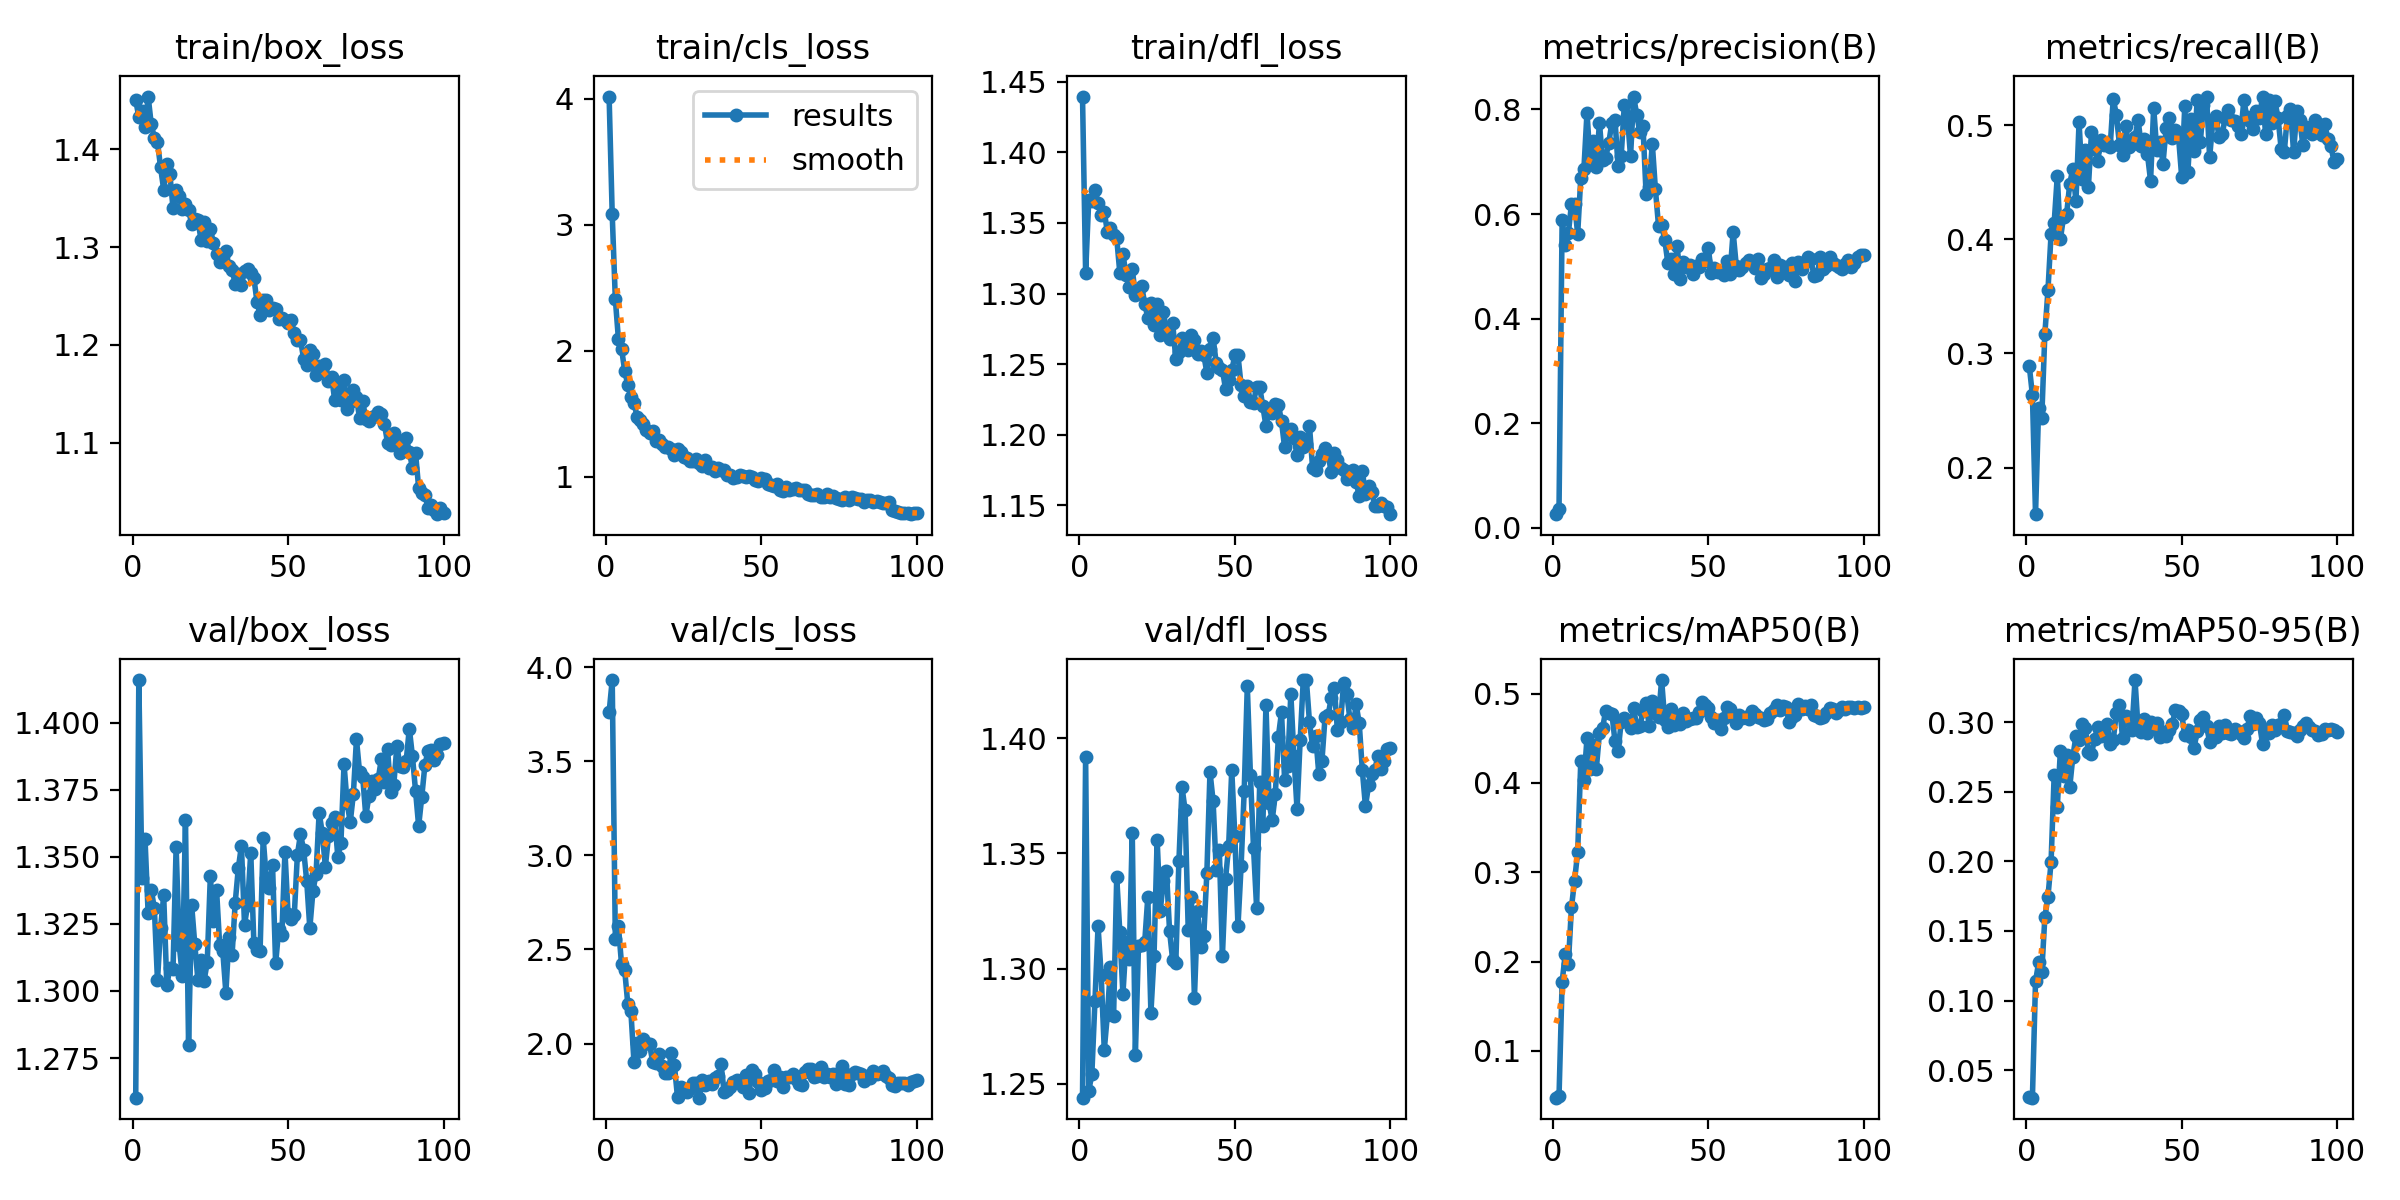

The file beside this chart, header and first rows:
epoch, time, train/box_loss, train/cls_loss, train/dfl_loss, metrics/precision(B), metrics/recall(B), metrics/mAP50(B), metrics/mAP50-95(B), val/box_loss, val/cls_loss, val/dfl_loss, lr/pg0, lr/pg1, lr/pg2
1, 14.27, 1.451, 4.016, 1.439, 0.02614, 0.2888, 0.0477, 0.03052, 1.26, 3.76, 1.244, 0.0001702, 0.0001702, 0.0001702
2, 25.53, 1.433, 3.08, 1.315, 0.03633, 0.2636, 0.04918, 0.03023, 1.416, 3.933, 1.392, 0.0003421, 0.0003421, 0.0003421
3, 36.56, 1.44, 2.408, 1.366, 0.5877, 0.1592, 0.1772, 0.1138, 1.342, 2.558, 1.247, 0.0005105, 0.0005105, 0.0005105
4, 47.45, 1.423, 2.089, 1.366, 0.5414, 0.2525, 0.2084, 0.1274, 1.356, 2.623, 1.254, 0.0005104, 0.0005104, 0.0005104
5, 58.5, 1.454, 2.016, 1.373, 0.5629, 0.2434, 0.1974, 0.1204, 1.329, 2.421, 1.286, 0.0005052, 0.0005052, 0.0005052
6, 69.19, 1.426, 1.84, 1.364, 0.6186, 0.3171, 0.2607, 0.1598, 1.338, 2.392, 1.318, 0.0005, 0.0005, 0.0005
7, 79.72, 1.412, 1.729, 1.355, 0.6195, 0.3553, 0.2907, 0.1746, 1.331, 2.212, 1.297, 0.0004948, 0.0004948, 0.0004948
8, 90.73, 1.408, 1.629, 1.358, 0.5618, 0.4046, 0.3221, 0.1996, 1.304, 2.171, 1.265, 0.0004895, 0.0004895, 0.0004895
9, 101.4, 1.382, 1.586, 1.344, 0.6689, 0.4145, 0.4243, 0.2623, 1.323, 1.901, 1.28, 0.0004843, 0.0004843, 0.0004843
10, 112.1, 1.359, 1.475, 1.346, 0.6858, 0.4555, 0.4028, 0.2392, 1.336, 2.004, 1.3, 0.0004791, 0.0004791, 0.0004791
11, 122.8, 1.385, 1.448, 1.341, 0.794, 0.4004, 0.4498, 0.2796, 1.302, 1.958, 1.28, 0.0004739, 0.0004739, 0.0004739
12, 133.5, 1.374, 1.417, 1.339, 0.7006, 0.4192, 0.4159, 0.261, 1.308, 2.024, 1.34, 0.0004687, 0.0004687, 0.0004687
13, 144.5, 1.34, 1.37, 1.315, 0.7401, 0.4219, 0.4427, 0.2766, 1.308, 2.003, 1.316, 0.0004635, 0.0004635, 0.0004635
14, 155.2, 1.358, 1.348, 1.328, 0.6906, 0.4487, 0.4158, 0.2532, 1.354, 1.998, 1.289, 0.0004583, 0.0004583, 0.0004583
15, 166.1, 1.353, 1.362, 1.313, 0.7745, 0.4618, 0.4555, 0.2752, 1.317, 1.903, 1.312, 0.0004531, 0.0004531, 0.0004531
16, 177.1, 1.339, 1.281, 1.304, 0.7028, 0.4331, 0.461, 0.2899, 1.305, 1.895, 1.304, 0.0004479, 0.0004479, 0.0004479
17, 188, 1.344, 1.288, 1.317, 0.7076, 0.5026, 0.4807, 0.2869, 1.364, 1.942, 1.359, 0.0004427, 0.0004427, 0.0004427
18, 199.1, 1.338, 1.257, 1.299, 0.7357, 0.4524, 0.4779, 0.299, 1.28, 1.879, 1.263, 0.0004375, 0.0004375, 0.0004375
19, 209.9, 1.324, 1.235, 1.302, 0.7749, 0.4778, 0.4776, 0.2958, 1.332, 1.842, 1.31, 0.0004323, 0.0004323, 0.0004323
20, 220.9, 1.328, 1.238, 1.306, 0.7805, 0.4455, 0.4466, 0.2783, 1.317, 1.845, 1.31, 0.0004271, 0.0004271, 0.0004271
21, 231.6, 1.328, 1.217, 1.293, 0.6912, 0.4939, 0.4357, 0.2772, 1.304, 1.948, 1.311, 0.0004219, 0.0004219, 0.0004219
22, 242.7, 1.308, 1.172, 1.283, 0.7111, 0.479, 0.4682, 0.2882, 1.311, 1.885, 1.331, 0.0004166, 0.0004166, 0.0004166
23, 253.5, 1.326, 1.218, 1.293, 0.8083, 0.4685, 0.4721, 0.2965, 1.304, 1.714, 1.281, 0.0004114, 0.0004114, 0.0004114
24, 264.1, 1.306, 1.194, 1.277, 0.7865, 0.4866, 0.4688, 0.2902, 1.311, 1.769, 1.305, 0.0004062, 0.0004062, 0.0004062
25, 274.9, 1.319, 1.159, 1.293, 0.7101, 0.4825, 0.4616, 0.2916, 1.343, 1.754, 1.356, 0.000401, 0.000401, 0.000401
26, 285.9, 1.304, 1.149, 1.271, 0.8245, 0.4847, 0.4843, 0.2985, 1.326, 1.741, 1.325, 0.0003958, 0.0003958, 0.0003958
27, 296.4, 1.293, 1.123, 1.287, 0.7897, 0.4808, 0.4621, 0.2841, 1.338, 1.762, 1.338, 0.0003906, 0.0003906, 0.0003906
28, 307.2, 1.285, 1.127, 1.274, 0.7558, 0.5233, 0.4632, 0.2873, 1.317, 1.791, 1.342, 0.0003854, 0.0003854, 0.0003854
29, 318, 1.291, 1.139, 1.268, 0.7683, 0.5089, 0.4802, 0.3068, 1.315, 1.791, 1.316, 0.0003802, 0.0003802, 0.0003802
30, 328.8, 1.296, 1.106, 1.279, 0.639, 0.4829, 0.4896, 0.312, 1.299, 1.712, 1.304, 0.000375, 0.000375, 0.000375
31, 339.4, 1.28, 1.084, 1.253, 0.6512, 0.4741, 0.4637, 0.2887, 1.32, 1.806, 1.302, 0.0003698, 0.0003698, 0.0003698
32, 350, 1.276, 1.134, 1.258, 0.7347, 0.4995, 0.4913, 0.3042, 1.313, 1.782, 1.347, 0.0003646, 0.0003646, 0.0003646
33, 360.9, 1.263, 1.068, 1.268, 0.6473, 0.4811, 0.4785, 0.3023, 1.333, 1.803, 1.379, 0.0003594, 0.0003594, 0.0003594
34, 371.9, 1.272, 1.076, 1.265, 0.5777, 0.4832, 0.4739, 0.2943, 1.346, 1.784, 1.369, 0.0003542, 0.0003542, 0.0003542
35, 382.8, 1.261, 1.045, 1.26, 0.5791, 0.4897, 0.5151, 0.3303, 1.354, 1.814, 1.317, 0.0003489, 0.0003489, 0.0003489
36, 393.9, 1.275, 1.07, 1.27, 0.5506, 0.5043, 0.4705, 0.295, 1.325, 1.825, 1.331, 0.0003437, 0.0003437, 0.0003437
37, 405.2, 1.278, 1.051, 1.267, 0.5066, 0.4819, 0.4625, 0.2928, 1.332, 1.89, 1.287, 0.0003385, 0.0003385, 0.0003385
38, 416.3, 1.274, 1.055, 1.258, 0.5146, 0.4877, 0.4821, 0.3022, 1.352, 1.741, 1.325, 0.0003333, 0.0003333, 0.0003333
39, 427.1, 1.268, 1.009, 1.26, 0.4852, 0.4745, 0.4648, 0.2922, 1.318, 1.755, 1.31, 0.0003281, 0.0003281, 0.0003281
40, 438.2, 1.244, 1.01, 1.257, 0.5384, 0.4512, 0.4715, 0.3001, 1.315, 1.77, 1.314, 0.0003229, 0.0003229, 0.0003229
41, 449.2, 1.231, 0.9921, 1.244, 0.4753, 0.5153, 0.4657, 0.2955, 1.315, 1.797, 1.342, 0.0003177, 0.0003177, 0.0003177
42, 459.9, 1.246, 0.9969, 1.261, 0.5084, 0.478, 0.478, 0.2995, 1.357, 1.805, 1.385, 0.0003125, 0.0003125, 0.0003125
43, 470.6, 1.246, 1.009, 1.268, 0.4992, 0.4853, 0.4693, 0.2892, 1.342, 1.788, 1.373, 0.0003073, 0.0003073, 0.0003073
44, 481.7, 1.236, 1.005, 1.251, 0.5028, 0.4664, 0.4712, 0.2931, 1.338, 1.768, 1.343, 0.0003021, 0.0003021, 0.0003021
45, 492.3, 1.238, 0.9968, 1.247, 0.4847, 0.4974, 0.4725, 0.2898, 1.347, 1.83, 1.352, 0.0002969, 0.0002969, 0.0002969
46, 503, 1.236, 1.003, 1.246, 0.5011, 0.506, 0.4723, 0.2944, 1.31, 1.738, 1.306, 0.0002917, 0.0002917, 0.0002917
47, 513.9, 1.227, 0.9985, 1.232, 0.4993, 0.4891, 0.4798, 0.2989, 1.323, 1.857, 1.339, 0.0002865, 0.0002865, 0.0002865
48, 524.8, 1.227, 0.9757, 1.239, 0.5143, 0.4957, 0.4901, 0.309, 1.321, 1.839, 1.353, 0.0002813, 0.0002813, 0.0002813
49, 535.6, 1.225, 0.9652, 1.246, 0.5096, 0.4896, 0.4874, 0.3078, 1.352, 1.794, 1.386, 0.000276, 0.000276, 0.000276
50, 546.7, 1.222, 0.9912, 1.256, 0.5357, 0.4549, 0.4832, 0.3059, 1.329, 1.754, 1.358, 0.0002708, 0.0002708, 0.0002708
51, 557.2, 1.225, 0.9812, 1.256, 0.4866, 0.5164, 0.4735, 0.2911, 1.327, 1.762, 1.318, 0.0002656, 0.0002656, 0.0002656
52, 568, 1.212, 0.9428, 1.235, 0.4977, 0.459, 0.4673, 0.2943, 1.328, 1.8, 1.344, 0.0002604, 0.0002604, 0.0002604
53, 578.9, 1.205, 0.9347, 1.227, 0.4899, 0.505, 0.47, 0.2897, 1.351, 1.807, 1.377, 0.0002552, 0.0002552, 0.0002552
54, 589.9, 1.205, 0.9219, 1.235, 0.4895, 0.4773, 0.4602, 0.2815, 1.358, 1.858, 1.423, 0.00025, 0.00025, 0.00025
55, 600.5, 1.186, 0.9449, 1.224, 0.4834, 0.5221, 0.473, 0.2938, 1.353, 1.801, 1.384, 0.0002448, 0.0002448, 0.0002448
56, 611.4, 1.179, 0.8956, 1.223, 0.5094, 0.4852, 0.4851, 0.3015, 1.341, 1.82, 1.353, 0.0002396, 0.0002396, 0.0002396
57, 622.1, 1.194, 0.888, 1.234, 0.4857, 0.5177, 0.4827, 0.3039, 1.323, 1.767, 1.326, 0.0002344, 0.0002344, 0.0002344
58, 633.1, 1.191, 0.9202, 1.234, 0.5657, 0.5248, 0.4757, 0.2969, 1.337, 1.824, 1.381, 0.0002292, 0.0002292, 0.0002292
59, 643.9, 1.169, 0.8909, 1.22, 0.5014, 0.4719, 0.4675, 0.2861, 1.344, 1.822, 1.362, 0.000224, 0.000224, 0.000224
60, 654.7, 1.178, 0.9014, 1.206, 0.4926, 0.5024, 0.4761, 0.2909, 1.366, 1.838, 1.414, 0.0002188, 0.0002188, 0.0002188
... 40 more rows
